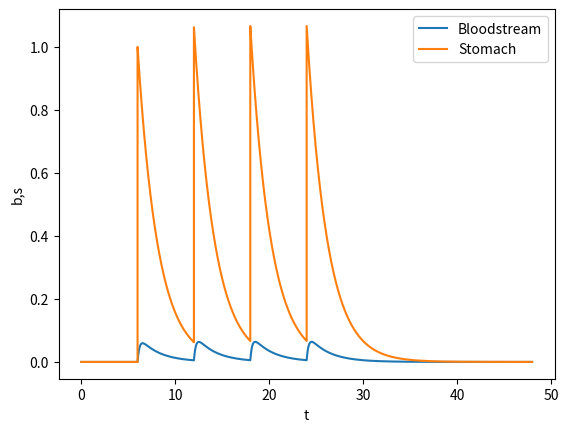

This chart was generated by the following Python code:
import numpy as np
from scipy.integrate import solve_ivp
import matplotlib.pyplot as plt


#Saturable absorption doesn't seem that promising as concentration level just rises
def two_stage_Michaelis_Menten_ode(t, y, B, Vmax, km, a):
    b, s = y
    dbdt = B*a*s - Vmax/(km + b)*b
    dsdt = -a*s

    return [dbdt, dsdt]

'''
def two_stage_Michaelis_Menten_ode(t, y, B, Vmax, km, k):
    b, s = y
    dbdt = B*Vmax/(km + s)*s - k*b 
    dsdt = -Vmax/(km + s)*s

    return [dbdt, dsdt]
'''

def simulate_two_stage_Michaelis_Menten_ode(y0, D, B, Vmax, km, k, dose_times, end_time):
    t = np.array([])
    b = np.array([])
    s = np.array([])
    
    times = np.concatenate(([0], dose_times, [end_time] ))
    
    for i in range(len(times) - 1):
        t_eval = np.linspace(times[i], times[i+1], 1001)

        sol = solve_ivp(two_stage_Michaelis_Menten_ode, (times[i], times[i+1]), y0, t_eval=t_eval, args=(B, Vmax, km, k))
        t = np.concatenate((t, sol.t))
        b = np.concatenate((b, sol.y[0]))
        s = np.concatenate((s, sol.y[1]))
        y0 = [b[-1], s[-1] + D] #get new initial value and apply pulse for new pill, 1 is nondimensionalized dose

    return t, b, s

y0 = [0,0]
D = 1
B = 0.8
Vmax = 10
km = 2
T12 = 1.5
k = np.log(2)/T12
dose_times = [6,12,18,24]
end_time = 48
 
#t,b,s = simulate_two_stage_Michaelis_Menten_ode(y0, D, B, Vmax, km, k, dose_times, end_time)
t, b, s = simulate_two_stage_Michaelis_Menten_ode(y0, D, B, Vmax, km, k, dose_times, end_time)


plt.plot(t,b, label = 'Bloodstream')
plt.plot(t,s, label = 'Stomach')

plt.xlabel('t')
plt.ylabel('b,s')
plt.legend()
plt.show()
